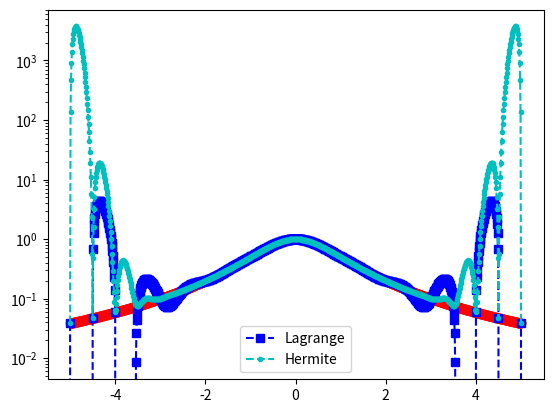
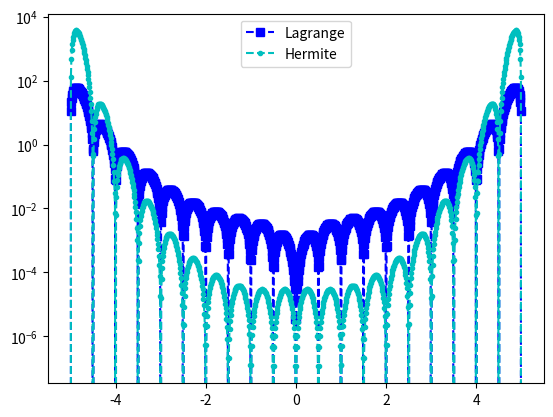

Here is the Python script that generated these plots, in order:
import matplotlib.pyplot as plt
import numpy as np
import numpy.linalg as la
import math

def driver():


    f = lambda x: 1./(1.+x**2)
    fp = lambda x: -2*x/(1.+x**2)**2

    N = 20
    ''' interval'''
    a = -5
    b = 5
   
    ''' create equispaced interpolation nodes'''
    xint = np.linspace(a,b,N+1)
    
    ''' create interpolation data'''
    yint = np.zeros(N+1)
    ypint = np.zeros(N+1)
    for jj in range(N+1):
        yint[jj] = f(xint[jj])
        ypint[jj] = fp(xint[jj])
    
    ''' create points for evaluating the Lagrange interpolating polynomial'''
    Neval = 1000
    xeval = np.linspace(a,b,Neval+1)
    yevalL = np.zeros(Neval+1)
    yevalH = np.zeros(Neval+1)
    for kk in range(Neval+1):
      yevalL[kk] = eval_lagrange(xeval[kk],xint,yint,N)
      yevalH[kk] = eval_hermite(xeval[kk],xint,yint,ypint,N)

    ''' create vector with exact values'''
    fex = np.zeros(Neval+1)
    for kk in range(Neval+1):
        fex[kk] = f(xeval[kk])
    
    
    plt.figure()
    plt.plot(xeval,fex,'ro-')
    plt.plot(xeval,yevalL,'bs--',label='Lagrange') 
    plt.plot(xeval,yevalH,'c.--',label='Hermite')
    plt.semilogy()
    plt.legend()
    plt.show()
         
    errL = abs(yevalL-fex)
    errH = abs(yevalH-fex)
    plt.figure()
    plt.semilogy(xeval,errL,'bs--',label='Lagrange')
    plt.semilogy(xeval,errH,'c.--',label='Hermite')
    plt.legend()
    plt.show()            


def eval_hermite(xeval,xint,yint,ypint,N):

    ''' Evaluate all Lagrange polynomials'''

    lj = np.ones(N+1)
    for count in range(N+1):
       for jj in range(N+1):
           if (jj != count):
              lj[count] = lj[count]*(xeval - xint[jj])/(xint[count]-xint[jj])

    ''' Construct the l_j'(x_j)'''
    lpj = np.zeros(N+1)
#    lpj2 = np.ones(N+1)
    for count in range(N+1):
       for jj in range(N+1):
           if (jj != count):
#              lpj2[count] = lpj2[count]*(xint[count] - xint[jj])
              lpj[count] = lpj[count]+ 1./(xint[count] - xint[jj])
              

    yeval = 0.
    
    for jj in range(N+1):
       Qj = (1.-2.*(xeval-xint[jj])*lpj[jj])*lj[jj]**2
       Rj = (xeval-xint[jj])*lj[jj]**2
#       if (jj == 0):
#         print(Qj)
         
#         print(Rj)
#         print(Qj)
#         print(xeval)
 #        return
       yeval = yeval + yint[jj]*Qj+ypint[jj]*Rj
       
    return(yeval)
       


def eval_lagrange(xeval,xint,yint,N):

    lj = np.ones(N+1)
    
    for count in range(N+1):
       for jj in range(N+1):
           if (jj != count):
              lj[count] = lj[count]*(xeval - xint[jj])/(xint[count]-xint[jj])

    yeval = 0.
    
    for jj in range(N+1):
       yeval = yeval + yint[jj]*lj[jj]
  
    return(yeval)
  
    

       
if __name__ == '__main__':
  # run the drivers only if this is called from the command line
  driver()        
